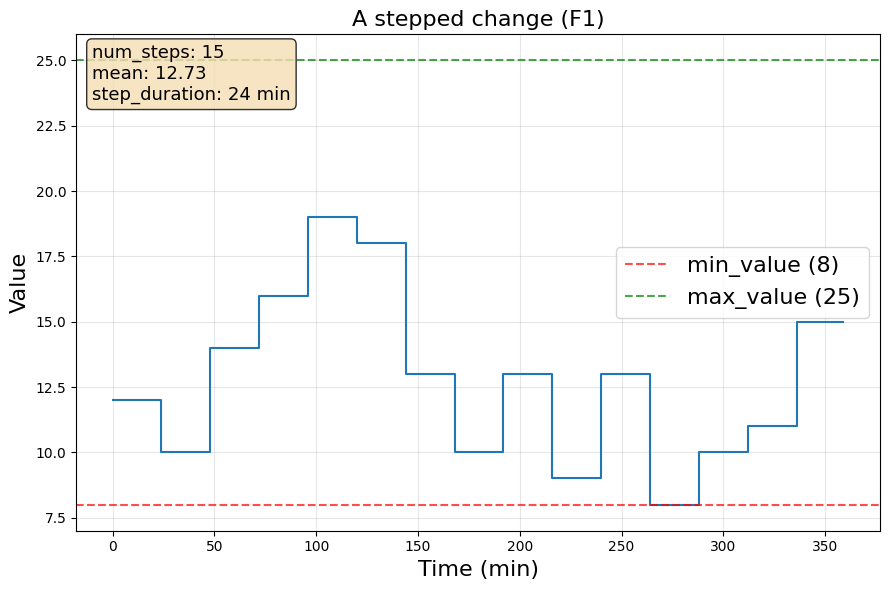

Python code for this plot:
import numpy as np
import pandas as pd
import matplotlib.pyplot as plt
plt.rcParams['font.sans-serif'] = ['SimHei']  # 使用黑体
plt.rcParams['axes.unicode_minus'] = False    # 解决保存图像时负号'-'显示为方块的问题

# 设置随机种子以保证结果可重现（可选）
np.random.seed(58)

# 参数设置
initial_value = 8  # 初始值
min_value = 8  # 最小值
max_value = 25  # 最大值
step_duration = 24  # 每个阶梯持续时间（分钟）
num_steps = 15  # 阶梯数量（总共变化50次）
total_time = num_steps * step_duration  # 总时间

# 生成时间序列（每秒一个数据点）
time = np.arange(0, total_time, 1)

# 初始化数据数组
data = np.zeros_like(time, dtype=float)

# 记录每次变化的信息
step_info = []

# 生成阶梯变化
current_value = initial_value
current_time_index = 0

print("开始生成50次阶梯变化...")

for step in range(num_steps):
    # 生成随机阶跃值（1、2、3中随机选择）
    step_change = np.random.choice([1, 2, 3, 4, 5])

    # 随机决定是增加还是减少（为了在范围内变化）
    # 这样可以确保在8-15范围内有更多的变化可能性
    direction = np.random.choice([-1, 1])
    step_change = step_change * direction

    # 计算新值
    new_value = current_value + step_change

    # 处理边界情况 - 确保值在8-15范围内
    if new_value > max_value:
        # 如果超过上限，调整为减少
        new_value = current_value - abs(step_change)
        if new_value < min_value:  # 双重保险
            new_value = min_value
    elif new_value < min_value:
        # 如果低于下限，调整为增加
        new_value = current_value + abs(step_change)
        if new_value > max_value:  # 双重保险
            new_value = max_value

    # 记录这次变化的信息
    step_info.append({
        'step_number': step + 1,
        'start_time': current_time_index,
        'end_time': current_time_index + step_duration - 1,
        'previous_value': current_value,
        'new_value': new_value,
        'change_amount': new_value - current_value,
        'duration': step_duration
    })

    # 应用阶跃变化
    end_index = min(current_time_index + step_duration, len(data))
    data[current_time_index:end_index] = new_value

    # 更新当前值和时间索引
    current_value = new_value
    current_time_index = end_index

    print(
        f"第{step + 1}次变化: {step_info[-1]['previous_value']} -> {new_value} (变化量: {step_info[-1]['change_amount']})")

# 创建DataFrame以便保存和分析
df = pd.DataFrame({
    'Time(s)': time,
    'Value': data
})

# 显示统计信息
print(f"\n数据统计:")
print(f"总数据点数: {len(data)}")
print(f"最小值: {data.min()}")
print(f"最大值: {data.max()}")
print(f"平均值: {data.mean():.2f}")
print(f"总共变化次数: {num_steps}")
print(f"每次变化持续时间: {step_duration}秒")
print(f"总模拟时间: {total_time}秒 ({total_time / 3600:.1f}小时)")

# 分析变化量的分布
changes = [info['change_amount'] for info in step_info]
unique_changes, counts = np.unique(changes, return_counts=True)
print(f"\n变化量统计:")
for change, count in zip(unique_changes, counts):
    print(f"  变化量 {change}: {count}次")

# 绘制阶梯图
plt.figure(figsize=(9, 6))
plt.step(time, data, where='post', linewidth=1.5)
plt.title(f'A stepped change (F1)', fontsize=16)
plt.xlabel('Time (min)', fontsize=16)
plt.ylabel('Value', fontsize=16)
plt.grid(True, alpha=0.3)
plt.ylim(min_value - 1, max_value + 1)

# 添加水平参考线
plt.axhline(y=min_value, color='r', linestyle='--', alpha=0.7, label=f'min_value ({min_value})')
plt.axhline(y=max_value, color='g', linestyle='--', alpha=0.7, label=f'max_value ({max_value})')
plt.legend(loc='center right', fontsize=16)



# 添加一些统计信息到图上
plt.text(0.02, 0.98, f'num_steps: {num_steps}\nmean: {data.mean():.2f}\nstep_duration: {step_duration} min',
         transform=plt.gca().transAxes, verticalalignment='top', fontsize=13,
         bbox=dict(boxstyle='round', facecolor='wheat', alpha=0.8))
# , pad=1.0
plt.tight_layout()
plt.show()

# 保存数据到CSV文件
# df.to_csv('step_input_data_50_changes.csv', index=False)
# print(f"\n数据已保存到 'step_input_data_50_changes.csv'")
#
# # 保存变化信息到另一个文件（可选）
# step_df = pd.DataFrame(step_info)
# step_df.to_csv('step_change_info.csv', index=False)
# print(f"变化详细信息已保存到 'step_change_info.csv'")